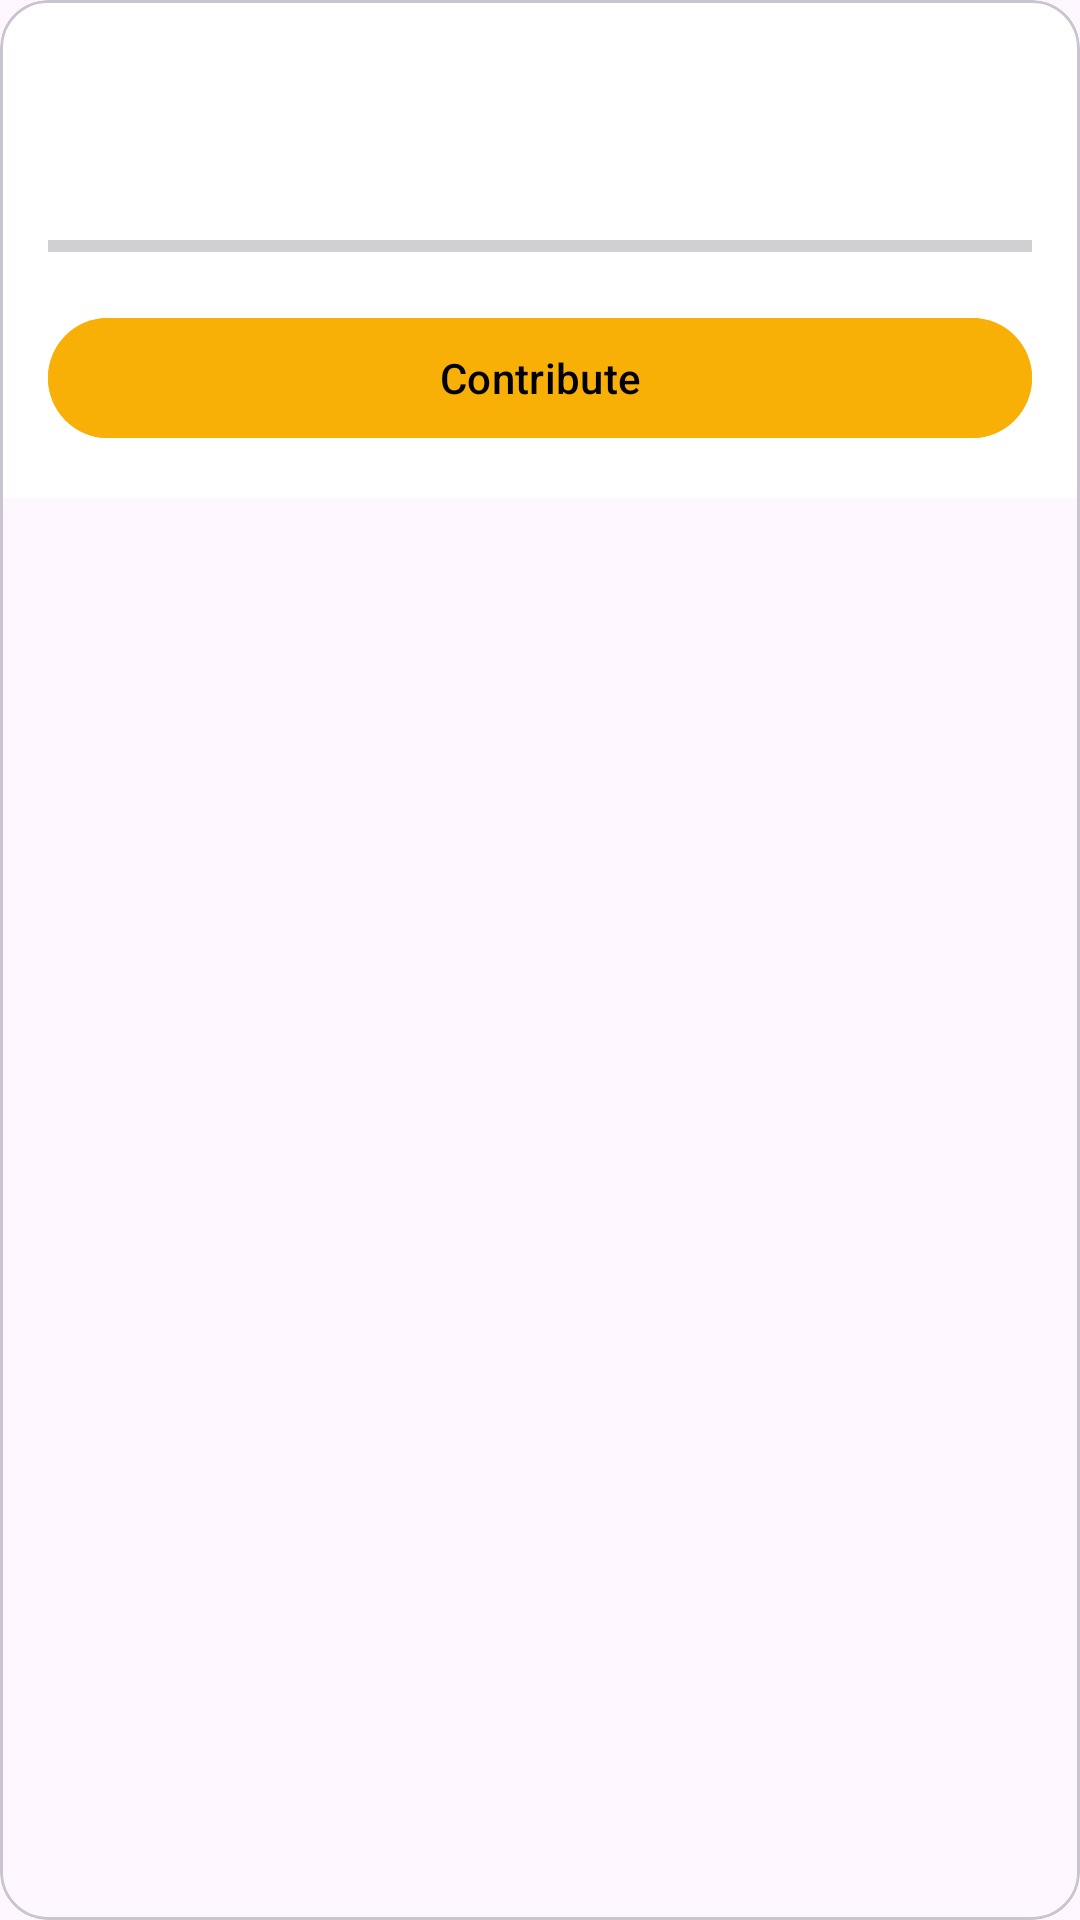

Reconstruct the res/layout file that produces this screen, plus the resources it refers to.
<!-- AndroidManifest.xml: application theme Theme.FinTrack -->
<!-- res/layout/saving_goal_item_layout.xml -->
<?xml version="1.0" encoding="utf-8"?>
<com.google.android.material.card.MaterialCardView xmlns:android="http://schemas.android.com/apk/res/android"
    xmlns:app="http://schemas.android.com/apk/res-auto"
    xmlns:tools="http://schemas.android.com/tools"
    android:layout_width="match_parent"
    android:layout_height="wrap_content"
    app:cardCornerRadius="16dp"
    android:layout_margin="8dp">

    <LinearLayout
        android:layout_width="match_parent"
        android:layout_height="wrap_content"
        android:orientation="vertical"
        android:background="@color/white"
        android:padding="16dp">

        <RelativeLayout
            android:layout_width="match_parent"
            android:layout_height="wrap_content">
            <TextView
                android:id="@+id/tv_goal_name"
                android:layout_width="wrap_content"
                android:layout_height="wrap_content"
                android:textSize="20sp"
                android:textStyle="bold"
                android:textColor="@color/text_primary"
                tools:text="Dream Home" />
            <TextView
                android:id="@+id/tv_goal_progress_percent"
                android:layout_width="wrap_content"
                android:layout_height="wrap_content"
                android:layout_alignParentEnd="true"
                android:textStyle="bold"
                android:textSize="18sp"
                android:textColor="@color/primary_green"
                tools:text="68%" />
        </RelativeLayout>

        <TextView
            android:id="@+id/tv_goal_amounts"
            android:layout_width="wrap_content"
            android:layout_height="wrap_content"
            android:layout_marginTop="4dp"
            android:textColor="@color/text_secondary"
            tools:text="LKR 6,800 / LKR 10,000" />

        <ProgressBar
            android:id="@+id/progress_bar_goal"
            style="?android:attr/progressBarStyleHorizontal"
            android:layout_width="match_parent"
            android:layout_height="wrap_content"
            android:layout_marginTop="8dp"
            android:max="100"
            tools:progress="68" />

        <TextView
            android:id="@+id/tv_suggestion"
            android:layout_width="wrap_content"
            android:layout_height="wrap_content"
            android:layout_marginTop="8dp"
            android:textColor="@color/dark_green"
            android:textStyle="italic"
            android:visibility="gone"
            tools:visibility="visible"
            tools:text="Suggestion: With LKR 20,000 saved, you can plan a holiday!"/>

        <com.google.android.material.button.MaterialButton
            android:id="@+id/btn_contribute"
            android:layout_width="match_parent"
            android:layout_height="wrap_content"
            android:layout_marginTop="12dp"
            android:text="Contribute"
            android:backgroundTint="@color/yellow_accent"
            android:textColor="@color/black" />
    </LinearLayout>
</com.google.android.material.card.MaterialCardView>
<!-- resources referenced by this layout -->
<resources>
  <color name="black">#FF000000</color>
  <color name="dark_green">#16A085</color>
  <color name="primary_green">#1ABC9C</color>
  <color name="text_primary">#2C3E50</color>
  <color name="text_secondary">#7F8C8D</color>
  <color name="white">#FFFFFFFF</color>
  <color name="yellow_accent">#f9b006</color>
  <style name="Theme.FinTrack" parent="Theme.Material3.DayNight.NoActionBar">
          
          <item name="colorPrimary">@color/primary_green</item>
          <item name="colorPrimaryVariant">@color/dark_green</item>
          <item name="colorOnPrimary">@color/white</item>
          
          <item name="colorSecondary">@color/yellow_accent</item>
          <item name="colorSecondaryVariant">@color/yellow_accent</item>
          <item name="colorOnSecondary">@color/black</item>
          
          <item name="android:statusBarColor">?attr/colorPrimaryVariant</item>
          
      </style>
</resources>
